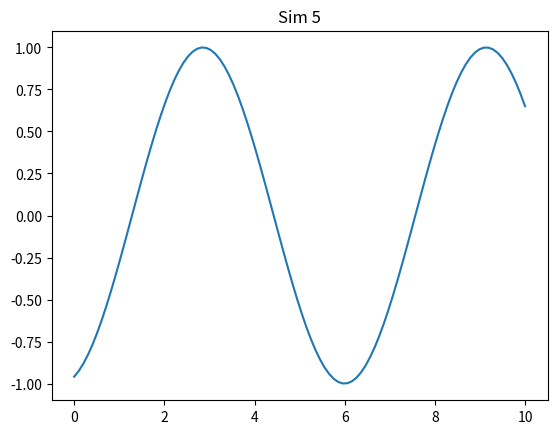

The matplotlib source for this figure:
import numpy as np
import matplotlib.pyplot as plt

def run():
    x = np.linspace(0, 10, 100)
    y = np.sin(x + 5)
    plt.plot(x, y)
    plt.title('Sim 5')
    plt.savefig('sim_5.png')

if __name__ == '__main__':
    run()
